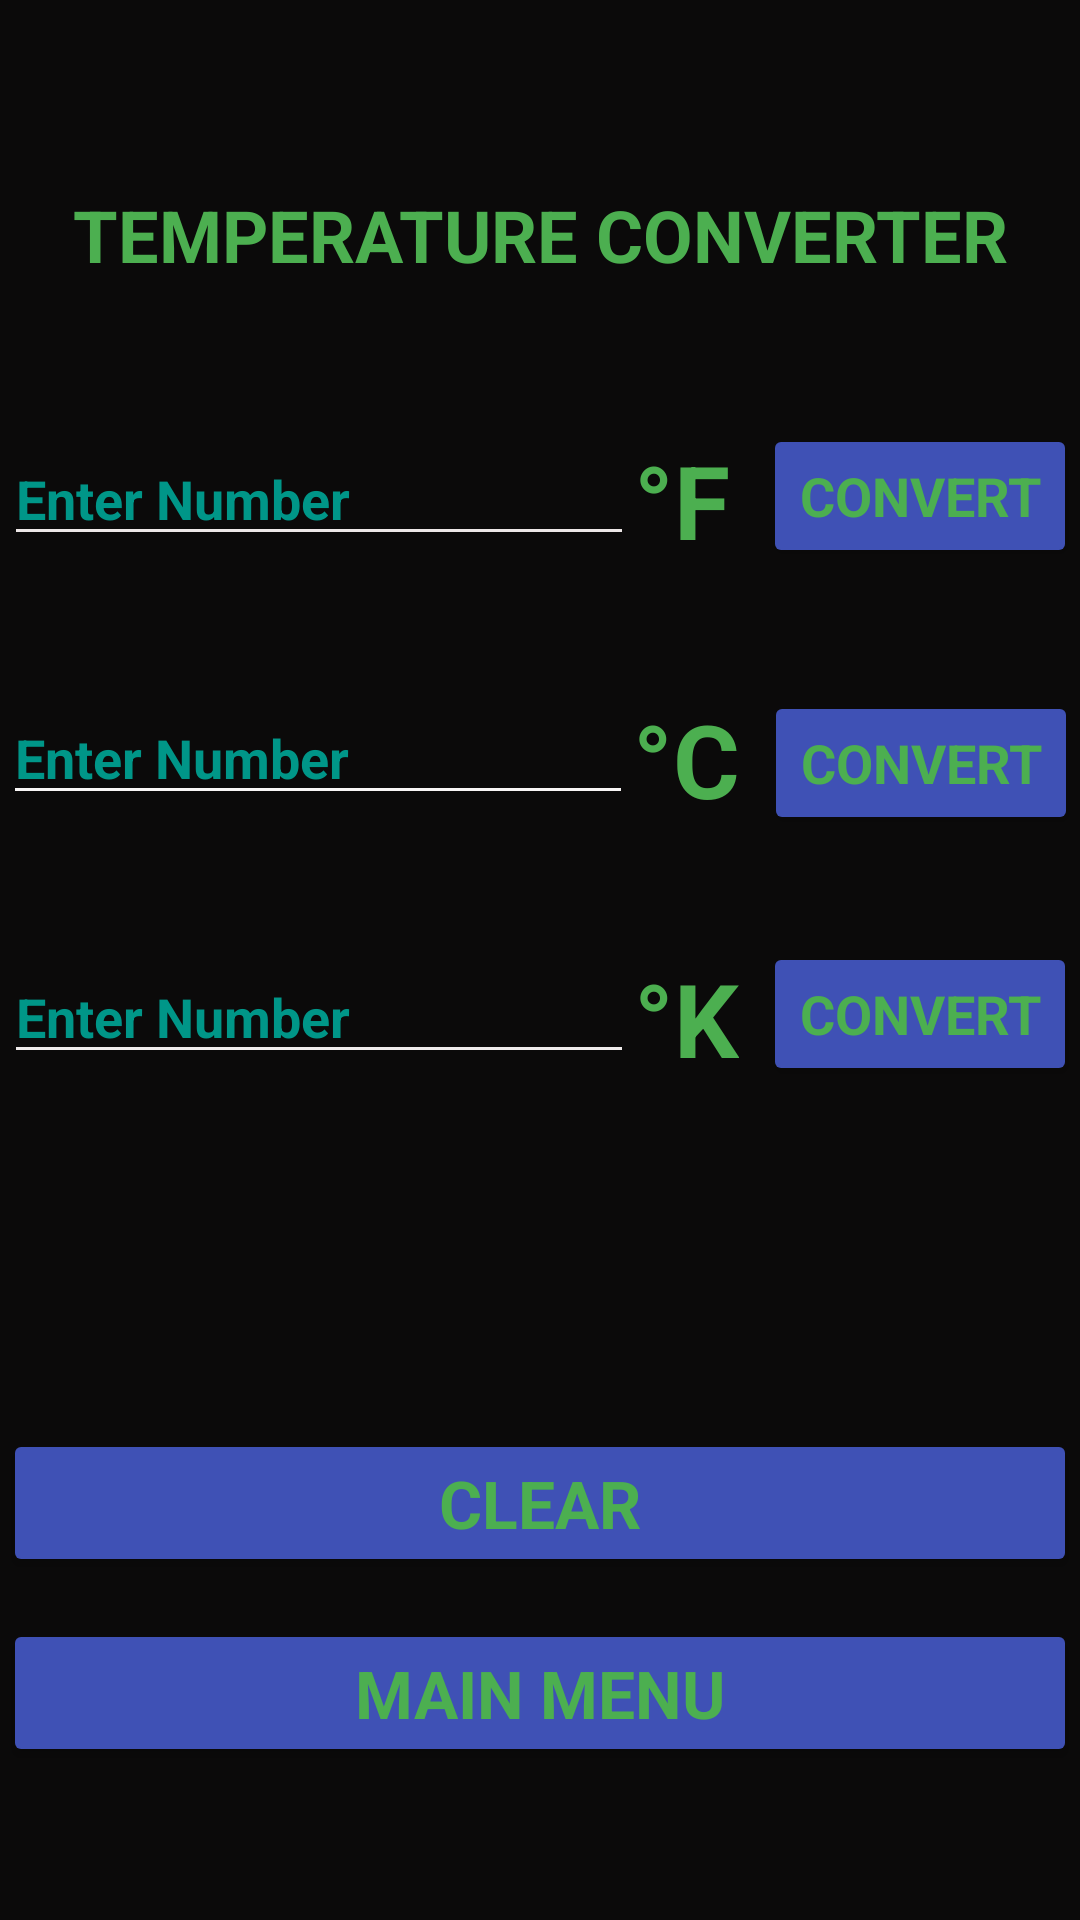

This screen was rendered from an Android layout file. Write that file and the resources it references.
<!-- AndroidManifest.xml: application theme Theme.FinalProjectL8 -->
<!-- res/layout/tempconversion.xml -->
<?xml version="1.0" encoding="utf-8"?>
<androidx.constraintlayout.widget.ConstraintLayout xmlns:android="http://schemas.android.com/apk/res/android"
    xmlns:app="http://schemas.android.com/apk/res-auto"
    xmlns:tools="http://schemas.android.com/tools"
    android:layout_width="match_parent"
    android:layout_height="match_parent"
    android:background="#E1D6D6"
    android:backgroundTint="#0B0A0A">

    <TextView
        android:id="@+id/tvTempHeader"
        android:layout_width="0dp"
        android:layout_height="wrap_content"
        android:layout_marginStart="1dp"
        android:layout_marginTop="62dp"
        android:layout_marginEnd="1dp"
        android:text="Temperature Converter"
        android:textAlignment="center"
        android:textAllCaps="true"
        android:textAppearance="@style/TextAppearance.AppCompat.Large"
        android:textColor="#4CAF50"
        android:textSize="24sp"
        android:textStyle="bold"
        app:layout_constraintEnd_toEndOf="parent"
        app:layout_constraintStart_toStartOf="parent"
        app:layout_constraintTop_toTopOf="parent" />

    <EditText
        android:id="@+id/etTemperature1"
        android:layout_width="wrap_content"
        android:layout_height="wrap_content"
        android:layout_marginStart="9dp"
        android:layout_marginTop="144dp"
        android:backgroundTint="#EDE7E7"
        android:ems="10"
        android:foregroundTint="#FAF9F9"
        android:hint="Enter Number"
        android:inputType="textPersonName"
        android:shadowColor="#EFE9E9"
        android:textAlignment="viewStart"
        android:textColor="#4CAF50"
        android:textColorHint="#009688"
        android:textStyle="bold"
        app:layout_constraintEnd_toStartOf="@+id/tvFahrenheit"
        app:layout_constraintStart_toStartOf="parent"
        app:layout_constraintTop_toTopOf="parent" />

    <EditText
        android:id="@+id/etTemperature2"
        android:layout_width="wrap_content"
        android:layout_height="wrap_content"
        android:layout_marginStart="9dp"
        android:layout_marginTop="45dp"
        android:backgroundTint="#F8F5F5"
        android:ems="10"
        android:hint="Enter Number"
        android:inputType="textPersonName"
        android:textAlignment="viewStart"
        android:textColor="#4CAF50"
        android:textColorHint="#009688"
        android:textStyle="bold"
        app:layout_constraintEnd_toStartOf="@+id/tvCelsius"
        app:layout_constraintStart_toStartOf="parent"
        app:layout_constraintTop_toBottomOf="@+id/etTemperature1" />

    <EditText
        android:id="@+id/etTemperature3"
        android:layout_width="wrap_content"
        android:layout_height="wrap_content"
        android:layout_marginStart="9dp"
        android:layout_marginTop="45dp"
        android:backgroundTint="#EFEBEB"
        android:ems="10"
        android:hint="Enter Number"
        android:inputType="textPersonName"
        android:textAlignment="viewStart"
        android:textColor="#4CAF50"
        android:textColorHint="#009688"
        android:textStyle="bold"
        app:layout_constraintEnd_toStartOf="@+id/tvKelvin"
        app:layout_constraintStart_toStartOf="parent"
        app:layout_constraintTop_toBottomOf="@+id/etTemperature2" />

    <Button
        android:id="@+id/BTNClear1"
        android:layout_width="0dp"
        android:layout_height="wrap_content"
        android:layout_marginStart="1dp"
        android:layout_marginTop="156dp"
        android:layout_marginEnd="1dp"
        android:layout_marginBottom="156dp"
        android:backgroundTint="#3F51B5"
        android:onClick="OnClickClearTemp"
        android:text="Clear"
        android:textAlignment="center"
        android:textAllCaps="true"
        android:textAppearance="@style/TextAppearance.AppCompat.Large"
        android:textColor="#4CAF50"
        android:textStyle="bold"
        app:layout_constraintBottom_toBottomOf="parent"
        app:layout_constraintEnd_toEndOf="parent"
        app:layout_constraintStart_toStartOf="parent"
        app:layout_constraintTop_toBottomOf="@+id/BTNConvertT3" />

    <Button
        android:id="@+id/BTNMainMenu1"
        android:layout_width="0dp"
        android:layout_height="wrap_content"
        android:layout_marginStart="1dp"
        android:layout_marginTop="14dp"
        android:layout_marginEnd="1dp"
        android:backgroundTint="#3F51B5"
        android:onClick="OnClickMainMenu"
        android:text="Main Menu"
        android:textAlignment="center"
        android:textAllCaps="true"
        android:textAppearance="@style/TextAppearance.AppCompat.Large"
        android:textColor="#4CAF50"
        android:textStyle="bold"
        app:layout_constraintEnd_toEndOf="parent"
        app:layout_constraintStart_toStartOf="parent"
        app:layout_constraintTop_toBottomOf="@+id/BTNClear1" />

    <TextView
        android:id="@+id/tvFahrenheit"
        android:layout_width="wrap_content"
        android:layout_height="wrap_content"
        android:layout_marginEnd="11dp"
        android:text="°F"
        android:textAlignment="viewStart"
        android:textAppearance="@style/TextAppearance.AppCompat.Large"
        android:textColor="#4CAF50"
        android:textSize="34sp"
        android:textStyle="bold"
        app:layout_constraintEnd_toStartOf="@+id/BTNConvertT1"
        app:layout_constraintStart_toEndOf="@+id/etTemperature1"
        app:layout_constraintTop_toTopOf="@+id/etTemperature1" />

    <TextView
        android:id="@+id/tvCelsius"
        android:layout_width="wrap_content"
        android:layout_height="wrap_content"
        android:layout_marginEnd="8dp"
        android:text="°C"
        android:textAlignment="viewStart"
        android:textAppearance="@style/TextAppearance.AppCompat.Large"
        android:textColor="#4CAF50"
        android:textSize="34sp"
        android:textStyle="bold"
        app:layout_constraintEnd_toStartOf="@+id/BTNConvertT2"
        app:layout_constraintStart_toEndOf="@+id/etTemperature2"
        app:layout_constraintTop_toTopOf="@+id/etTemperature2" />

    <TextView
        android:id="@+id/tvKelvin"
        android:layout_width="wrap_content"
        android:layout_height="wrap_content"
        android:layout_marginEnd="8dp"
        android:text="°K"
        android:textAlignment="viewStart"
        android:textAppearance="@style/TextAppearance.AppCompat.Large"
        android:textColor="#4CAF50"
        android:textSize="34sp"
        android:textStyle="bold"
        app:layout_constraintEnd_toStartOf="@+id/BTNConvertT3"
        app:layout_constraintStart_toEndOf="@+id/etTemperature3"
        app:layout_constraintTop_toTopOf="@+id/etTemperature3" />

    <Button
        android:id="@+id/BTNConvertT2"
        android:layout_width="wrap_content"
        android:layout_height="wrap_content"
        android:layout_marginEnd="9dp"
        android:backgroundTint="#3F51B5"
        android:onClick="OnClickConvertTemp"
        android:text="Convert"
        android:textAlignment="center"
        android:textAllCaps="true"
        android:textAppearance="@style/TextAppearance.AppCompat.Medium"
        android:textColor="#4CAF50"
        android:textStyle="bold"
        app:layout_constraintEnd_toEndOf="parent"
        app:layout_constraintStart_toEndOf="@+id/tvCelsius"
        app:layout_constraintTop_toTopOf="@+id/tvCelsius" />

    <Button
        android:id="@+id/BTNConvertT3"
        android:layout_width="wrap_content"
        android:layout_height="wrap_content"
        android:layout_marginEnd="9dp"
        android:backgroundTint="#3F51B5"
        android:onClick="OnClickConvertTemp"
        android:text="Convert"
        android:textAlignment="center"
        android:textAllCaps="true"
        android:textAppearance="@style/TextAppearance.AppCompat.Medium"
        android:textColor="#4CAF50"
        android:textStyle="bold"
        app:layout_constraintBottom_toBottomOf="@+id/tvKelvin"
        app:layout_constraintEnd_toEndOf="parent"
        app:layout_constraintStart_toEndOf="@+id/tvKelvin" />

    <Button
        android:id="@+id/BTNConvertT1"
        android:layout_width="wrap_content"
        android:layout_height="wrap_content"
        android:layout_marginEnd="9dp"
        android:backgroundTint="#3F51B5"
        android:onClick="OnClickConvertTemp"
        android:text="Convert"
        android:textAlignment="center"
        android:textAllCaps="true"
        android:textAppearance="@style/TextAppearance.AppCompat.Medium"
        android:textColor="#4CAF50"
        android:textStyle="bold"
        app:layout_constraintBottom_toBottomOf="@+id/tvFahrenheit"
        app:layout_constraintEnd_toEndOf="parent"
        app:layout_constraintStart_toEndOf="@+id/tvFahrenheit" />

</androidx.constraintlayout.widget.ConstraintLayout>
<!-- resources referenced by this layout -->
<resources>
  <style name="Theme.FinalProjectL8" parent="Theme.MaterialComponents.DayNight.DarkActionBar">
          
          <item name="colorPrimary">@color/purple_500</item>
          <item name="colorPrimaryVariant">@color/purple_700</item>
          <item name="colorOnPrimary">@color/white</item>
          
          <item name="colorSecondary">@color/teal_200</item>
          <item name="colorSecondaryVariant">@color/teal_700</item>
          <item name="colorOnSecondary">@color/black</item>
          
          <item name="android:statusBarColor">?attr/colorPrimaryVariant</item>
          
      </style>
  <!-- not gathered from this repository: default colours our renderer supplied (Android Studio template values) -->
  <color name="purple_500">#FF6200EE</color>
  <color name="purple_700">#FF3700B3</color>
  <color name="teal_200">#FF03DAC5</color>
  <color name="teal_700">#FF018786</color>
  <color name="black">#FF000000</color>
  <color name="white">#FFFFFFFF</color>
</resources>
